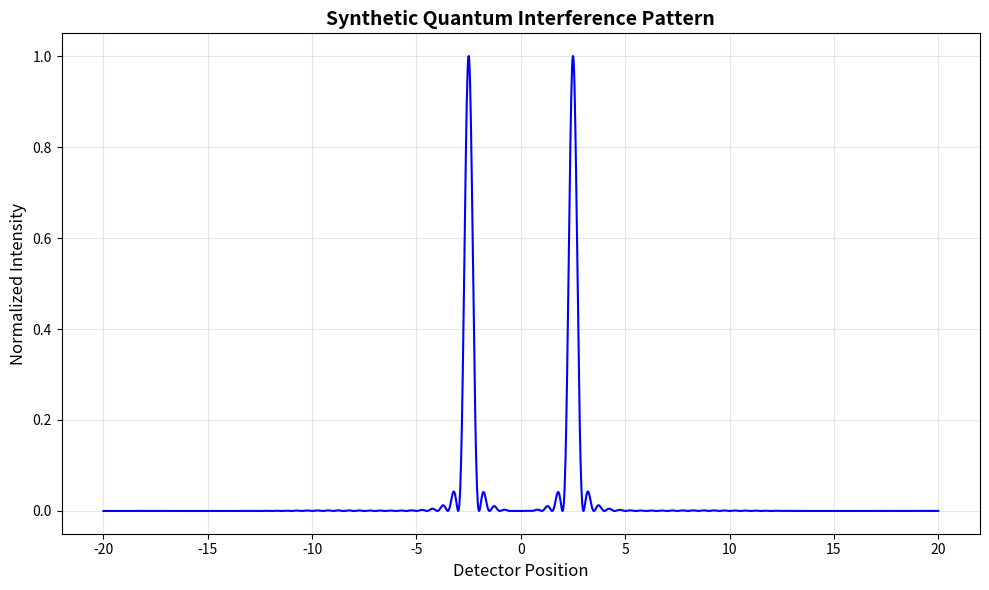

The matplotlib source for this figure:
#!/usr/bin/env python3
"""
Quick Quantum Interference Experiment

Simulates a double-slit interference pattern to demonstrate wave-particle duality
and quantum interference - one of the most famous experiments in quantum mechanics.
"""
import numpy as np
import matplotlib.pyplot as plt
import json
from pathlib import Path


def run_interference(n_points=2048, wavelength=1.0, slit_distance=5.0, slit_width=0.5, L=50.0):
    """
    Simulate a double-slit interference pattern.
    
    Args:
        n_points: number of detector points
        wavelength: wavelength of the simulated particle
        slit_distance: distance between slits
        slit_width: width of each slit
        L: distance from slits to detector
    
    Returns:
        dict: Results dictionary with parameters and measurements
    """
    x = np.linspace(-20, 20, n_points)
    k = 2 * np.pi / wavelength
    # amplitude from each slit
    slit1 = np.sinc((x + slit_distance / 2) / slit_width)
    slit2 = np.sinc((x - slit_distance / 2) / slit_width)
    # interference term
    intensity = (slit1 + slit2 * np.exp(1j * k * x * slit_distance / L))
    pattern = np.abs(intensity) ** 2
    pattern /= np.max(pattern)

    # save artifact
    out = {
        "experiment": "quantum_double_slit_interference",
        "version": "1.0",
        "params": {
            "n_points": n_points,
            "wavelength": wavelength,
            "slit_distance": slit_distance,
            "slit_width": slit_width,
            "L": L,
        },
        "results": {
            "mean_intensity": float(np.mean(pattern)),
            "max_intensity": float(np.max(pattern)),
            "min_intensity": float(np.min(pattern)),
            "std_intensity": float(np.std(pattern)),
        },
        "physics": {
            "phenomenon": "wave-particle duality",
            "description": "Bright and dark fringes from quantum interference",
            "wave_number": float(k),
        },
        "notes": "Classic double-slit experiment showing quantum interference patterns"
    }
    Path("artifacts").mkdir(exist_ok=True)
    with open("artifacts/interference_result.json", "w") as f:
        json.dump(out, f, indent=2)

    plt.figure(figsize=(10, 6))
    plt.plot(x, pattern, linewidth=1.5, color='blue')
    plt.title("Synthetic Quantum Interference Pattern", fontsize=14, fontweight='bold')
    plt.xlabel("Detector Position", fontsize=12)
    plt.ylabel("Normalized Intensity", fontsize=12)
    plt.grid(True, alpha=0.3)
    plt.tight_layout()
    plt.savefig("artifacts/interference_pattern.png", dpi=150, bbox_inches='tight')
    plt.close()
    
    print("✅ Interference experiment complete!")
    print(f"📊 Generated artifacts/interference_pattern.png")
    print(f"📄 Generated artifacts/interference_result.json")
    
    return out


if __name__ == "__main__":
    result = run_interference()
    print("\n📈 Results:")
    print(json.dumps(result, indent=2))
